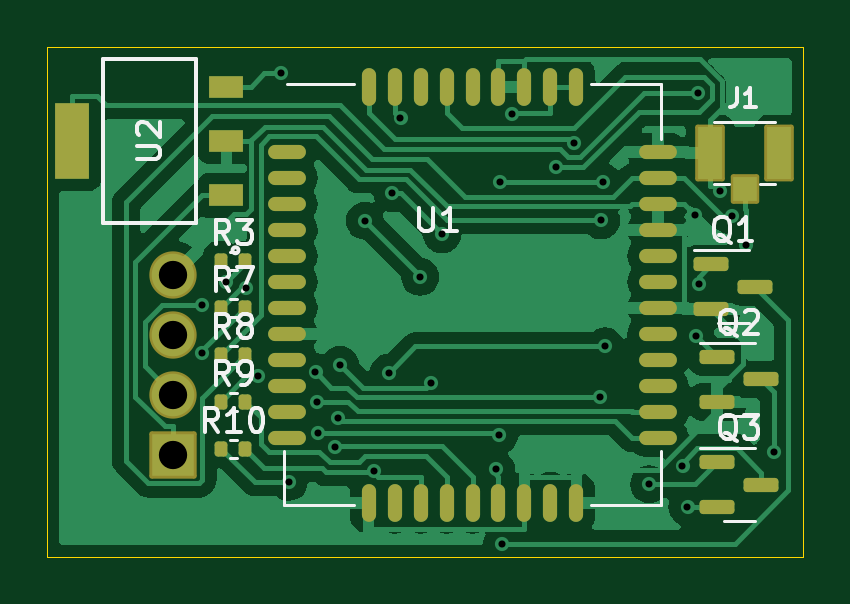
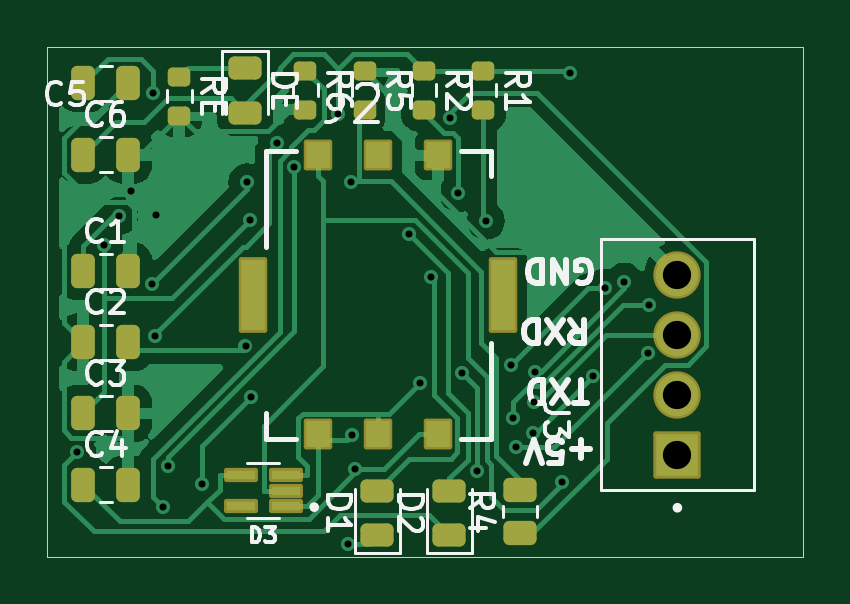
Circuit board: 11 layer files. Board 32.0 x 21.6 mm.
- bottom_copper: SIM800 GPS Module-B_Cu.gbr (39722 bytes)
- bottom_mask: SIM800 GPS Module-B_Mask.gbr (3530 bytes)
- paste: SIM800 GPS Module-B_Paste.gbr (3043 bytes)
- bottom_silk: SIM800 GPS Module-B_Silkscreen.gbr (27555 bytes)
- outline: SIM800 GPS Module-Edge_Cuts.gbr (615 bytes)
- top_copper: SIM800 GPS Module-F_Cu.gbr (56318 bytes)
- top_mask: SIM800 GPS Module-F_Mask.gbr (3731 bytes)
- paste: SIM800 GPS Module-F_Paste.gbr (3401 bytes)
- top_silk: SIM800 GPS Module-F_Silkscreen.gbr (16610 bytes)
- drill: SIM800 GPS Module-NPTH.drl (268 bytes)
- drill: SIM800 GPS Module-PTH.drl (1112 bytes)

=== bottom_copper: SIM800 GPS Module-B_Cu.gbr (39722 bytes, source omitted) ===
=== bottom_mask: SIM800 GPS Module-B_Mask.gbr (3530 bytes, source withheld) ===
=== paste: SIM800 GPS Module-B_Paste.gbr (3043 bytes, source withheld) ===
=== bottom_silk: SIM800 GPS Module-B_Silkscreen.gbr (27555 bytes, source omitted) ===
=== outline: SIM800 GPS Module-Edge_Cuts.gbr ===
%TF.GenerationSoftware,KiCad,Pcbnew,7.0.6*%
%TF.CreationDate,2024-04-01T13:07:51+03:00*%
%TF.ProjectId,SIM800 GPS Module,53494d38-3030-4204-9750-53204d6f6475,rev?*%
%TF.SameCoordinates,Original*%
%TF.FileFunction,Profile,NP*%
%FSLAX46Y46*%
G04 Gerber Fmt 4.6, Leading zero omitted, Abs format (unit mm)*
G04 Created by KiCad (PCBNEW 7.0.6) date 2024-04-01 13:07:51*
%MOMM*%
%LPD*%
G01*
G04 APERTURE LIST*
%TA.AperFunction,Profile*%
%ADD10C,0.050000*%
%TD*%
G04 APERTURE END LIST*
D10*
X120904000Y-75692000D02*
X152908000Y-75692000D01*
X152908000Y-97282000D01*
X120904000Y-97282000D01*
X120904000Y-75692000D01*
M02*

=== top_copper: SIM800 GPS Module-F_Cu.gbr (56318 bytes, source omitted) ===
=== top_mask: SIM800 GPS Module-F_Mask.gbr ===
%TF.GenerationSoftware,KiCad,Pcbnew,7.0.6*%
%TF.CreationDate,2024-04-01T13:07:51+03:00*%
%TF.ProjectId,SIM800 GPS Module,53494d38-3030-4204-9750-53204d6f6475,rev?*%
%TF.SameCoordinates,Original*%
%TF.FileFunction,Soldermask,Top*%
%TF.FilePolarity,Negative*%
%FSLAX46Y46*%
G04 Gerber Fmt 4.6, Leading zero omitted, Abs format (unit mm)*
G04 Created by KiCad (PCBNEW 7.0.6) date 2024-04-01 13:07:51*
%MOMM*%
%LPD*%
G01*
G04 APERTURE LIST*
G04 Aperture macros list*
%AMRoundRect*
0 Rectangle with rounded corners*
0 $1 Rounding radius*
0 $2 $3 $4 $5 $6 $7 $8 $9 X,Y pos of 4 corners*
0 Add a 4 corners polygon primitive as box body*
4,1,4,$2,$3,$4,$5,$6,$7,$8,$9,$2,$3,0*
0 Add four circle primitives for the rounded corners*
1,1,$1+$1,$2,$3*
1,1,$1+$1,$4,$5*
1,1,$1+$1,$6,$7*
1,1,$1+$1,$8,$9*
0 Add four rect primitives between the rounded corners*
20,1,$1+$1,$2,$3,$4,$5,0*
20,1,$1+$1,$4,$5,$6,$7,0*
20,1,$1+$1,$6,$7,$8,$9,0*
20,1,$1+$1,$8,$9,$2,$3,0*%
G04 Aperture macros list end*
%ADD10C,2.004000*%
%ADD11RoundRect,0.102000X0.900000X-0.900000X0.900000X0.900000X-0.900000X0.900000X-0.900000X-0.900000X0*%
%ADD12R,1.473200X0.914400*%
%ADD13R,1.473200X3.200400*%
%ADD14O,1.600000X0.600000*%
%ADD15O,0.600000X1.600000*%
%ADD16RoundRect,0.135000X-0.135000X-0.185000X0.135000X-0.185000X0.135000X0.185000X-0.135000X0.185000X0*%
%ADD17RoundRect,0.150000X-0.587500X-0.150000X0.587500X-0.150000X0.587500X0.150000X-0.587500X0.150000X0*%
%ADD18RoundRect,0.102000X-0.500000X-0.525000X0.500000X-0.525000X0.500000X0.525000X-0.500000X0.525000X0*%
%ADD19RoundRect,0.102000X-0.525000X-1.100000X0.525000X-1.100000X0.525000X1.100000X-0.525000X1.100000X0*%
G04 APERTURE END LIST*
D10*
%TO.C,J3*%
X126238000Y-85344000D03*
X126238000Y-87884000D03*
X126238000Y-90424000D03*
D11*
X126238000Y-92964000D03*
%TD*%
D12*
%TO.C,U2*%
X128485900Y-81992500D03*
X128485900Y-79692500D03*
X128485900Y-77392500D03*
D13*
X121958100Y-79692500D03*
%TD*%
D14*
%TO.C,U1*%
X131050000Y-80150000D03*
X131050000Y-81250000D03*
X131050000Y-82350000D03*
X131050000Y-83450000D03*
X131050000Y-84550000D03*
X131050000Y-85650000D03*
X131050000Y-86750000D03*
X131050000Y-87850000D03*
X131050000Y-88950000D03*
X131050000Y-90050000D03*
X131050000Y-91150000D03*
X131050000Y-92250000D03*
D15*
X134500000Y-95000000D03*
X135600000Y-95000000D03*
X136700000Y-95000000D03*
X137800000Y-95000000D03*
X138900000Y-95000000D03*
X140000000Y-95000000D03*
X141100000Y-95000000D03*
X142200000Y-95000000D03*
X143300000Y-95000000D03*
D14*
X146750000Y-92250000D03*
X146750000Y-91150000D03*
X146750000Y-90050000D03*
X146750000Y-88950000D03*
X146750000Y-87850000D03*
X146750000Y-86750000D03*
X146750000Y-85650000D03*
X146750000Y-84550000D03*
X146750000Y-83450000D03*
X146750000Y-82350000D03*
X146750000Y-81250000D03*
X146750000Y-80150000D03*
D15*
X143300000Y-77400000D03*
X142200000Y-77400000D03*
X141100000Y-77400000D03*
X140000000Y-77400000D03*
X138900000Y-77400000D03*
X137800000Y-77400000D03*
X136700000Y-77400000D03*
X135600000Y-77400000D03*
X134500000Y-77400000D03*
%TD*%
D16*
%TO.C,R10*%
X128266000Y-92710000D03*
X129286000Y-92710000D03*
%TD*%
%TO.C,R9*%
X128266000Y-90720000D03*
X129286000Y-90720000D03*
%TD*%
%TO.C,R8*%
X128266000Y-88730000D03*
X129286000Y-88730000D03*
%TD*%
%TO.C,R7*%
X128266000Y-86740000D03*
X129286000Y-86740000D03*
%TD*%
%TO.C,R3*%
X128266000Y-84750000D03*
X129286000Y-84750000D03*
%TD*%
D17*
%TO.C,Q3*%
X149255000Y-93284000D03*
X149255000Y-95184000D03*
X151130000Y-94234000D03*
%TD*%
%TO.C,Q2*%
X149255000Y-88834000D03*
X149255000Y-90734000D03*
X151130000Y-89784000D03*
%TD*%
%TO.C,Q1*%
X149001000Y-84902000D03*
X149001000Y-86802000D03*
X150876000Y-85852000D03*
%TD*%
D18*
%TO.C,J1*%
X150417000Y-81725000D03*
D19*
X148942000Y-80200000D03*
X151892000Y-80200000D03*
%TD*%
M02*

=== paste: SIM800 GPS Module-F_Paste.gbr ===
%TF.GenerationSoftware,KiCad,Pcbnew,7.0.6*%
%TF.CreationDate,2024-04-01T13:07:50+03:00*%
%TF.ProjectId,SIM800 GPS Module,53494d38-3030-4204-9750-53204d6f6475,rev?*%
%TF.SameCoordinates,Original*%
%TF.FileFunction,Paste,Top*%
%TF.FilePolarity,Positive*%
%FSLAX46Y46*%
G04 Gerber Fmt 4.6, Leading zero omitted, Abs format (unit mm)*
G04 Created by KiCad (PCBNEW 7.0.6) date 2024-04-01 13:07:50*
%MOMM*%
%LPD*%
G01*
G04 APERTURE LIST*
G04 Aperture macros list*
%AMRoundRect*
0 Rectangle with rounded corners*
0 $1 Rounding radius*
0 $2 $3 $4 $5 $6 $7 $8 $9 X,Y pos of 4 corners*
0 Add a 4 corners polygon primitive as box body*
4,1,4,$2,$3,$4,$5,$6,$7,$8,$9,$2,$3,0*
0 Add four circle primitives for the rounded corners*
1,1,$1+$1,$2,$3*
1,1,$1+$1,$4,$5*
1,1,$1+$1,$6,$7*
1,1,$1+$1,$8,$9*
0 Add four rect primitives between the rounded corners*
20,1,$1+$1,$2,$3,$4,$5,0*
20,1,$1+$1,$4,$5,$6,$7,0*
20,1,$1+$1,$6,$7,$8,$9,0*
20,1,$1+$1,$8,$9,$2,$3,0*%
G04 Aperture macros list end*
%ADD10R,1.473200X0.914400*%
%ADD11R,1.473200X3.200400*%
%ADD12O,0.550000X1.800000*%
%ADD13O,1.800000X0.550000*%
%ADD14RoundRect,0.135000X-0.135000X-0.185000X0.135000X-0.185000X0.135000X0.185000X-0.135000X0.185000X0*%
%ADD15RoundRect,0.150000X-0.587500X-0.150000X0.587500X-0.150000X0.587500X0.150000X-0.587500X0.150000X0*%
%ADD16R,1.000000X1.050000*%
%ADD17R,1.050000X2.200000*%
G04 APERTURE END LIST*
D10*
%TO.C,U2*%
X128485900Y-81992500D03*
X128485900Y-79692500D03*
X128485900Y-77392500D03*
D11*
X121958100Y-79692500D03*
%TD*%
D12*
%TO.C,U1*%
X137800000Y-95100000D03*
D13*
X146850000Y-90050000D03*
X130950000Y-91150000D03*
D12*
X136700000Y-95100000D03*
X135600000Y-77300000D03*
D13*
X146850000Y-85650000D03*
D12*
X138900000Y-95100000D03*
D13*
X146850000Y-80150000D03*
X130950000Y-83450000D03*
X130950000Y-85650000D03*
D12*
X138900000Y-77300000D03*
X134500000Y-77300000D03*
X140000000Y-95100000D03*
D13*
X146850000Y-92250000D03*
X146850000Y-81250000D03*
X130950000Y-92250000D03*
D12*
X141100000Y-95100000D03*
X137800000Y-77300000D03*
X135600000Y-95100000D03*
X143300000Y-95100000D03*
D13*
X146850000Y-88950000D03*
X130950000Y-88950000D03*
X130950000Y-86750000D03*
X130950000Y-80150000D03*
D12*
X142200000Y-77300000D03*
X136700000Y-77300000D03*
D13*
X146850000Y-82350000D03*
D12*
X143300000Y-77300000D03*
D13*
X130950000Y-82350000D03*
D12*
X134500000Y-95100000D03*
D13*
X130950000Y-90050000D03*
X146850000Y-83450000D03*
X130950000Y-81250000D03*
X146850000Y-84550000D03*
D12*
X142200000Y-95100000D03*
D13*
X146850000Y-87850000D03*
X146850000Y-91150000D03*
X130950000Y-84550000D03*
X130950000Y-87850000D03*
D12*
X141100000Y-77300000D03*
X140000000Y-77300000D03*
D13*
X146850000Y-86750000D03*
%TD*%
D14*
%TO.C,R10*%
X128266000Y-92710000D03*
X129286000Y-92710000D03*
%TD*%
%TO.C,R9*%
X128266000Y-90720000D03*
X129286000Y-90720000D03*
%TD*%
%TO.C,R8*%
X128266000Y-88730000D03*
X129286000Y-88730000D03*
%TD*%
%TO.C,R7*%
X128266000Y-86740000D03*
X129286000Y-86740000D03*
%TD*%
%TO.C,R3*%
X128266000Y-84750000D03*
X129286000Y-84750000D03*
%TD*%
D15*
%TO.C,Q3*%
X149255000Y-93284000D03*
X149255000Y-95184000D03*
X151130000Y-94234000D03*
%TD*%
%TO.C,Q2*%
X149255000Y-88834000D03*
X149255000Y-90734000D03*
X151130000Y-89784000D03*
%TD*%
%TO.C,Q1*%
X149001000Y-84902000D03*
X149001000Y-86802000D03*
X150876000Y-85852000D03*
%TD*%
D16*
%TO.C,J1*%
X150417000Y-81725000D03*
D17*
X148942000Y-80200000D03*
X151892000Y-80200000D03*
%TD*%
M02*

=== top_silk: SIM800 GPS Module-F_Silkscreen.gbr (16610 bytes, source omitted) ===
=== drill: SIM800 GPS Module-NPTH.drl ===
M48
; DRILL file {KiCad 7.0.6} date Mon Apr  1 13:07:53 2024
; FORMAT={-:-/ absolute / inch / decimal}
; #@! TF.CreationDate,2024-04-01T13:07:53+03:00
; #@! TF.GenerationSoftware,Kicad,Pcbnew,7.0.6
; #@! TF.FileFunction,NonPlated,1,2,NPTH
FMAT,2
INCH
%
G90
G05
T0
M30

=== drill: SIM800 GPS Module-PTH.drl ===
M48
; DRILL file {KiCad 7.0.6} date Mon Apr  1 13:07:53 2024
; FORMAT={-:-/ absolute / inch / decimal}
; #@! TF.CreationDate,2024-04-01T13:07:53+03:00
; #@! TF.GenerationSoftware,Kicad,Pcbnew,7.0.6
; #@! TF.FileFunction,Plated,1,2,PTH
FMAT,2
INCH
; #@! TA.AperFunction,Plated,PTH,ViaDrill
T1C0.0118
; #@! TA.AperFunction,Plated,PTH,ComponentDrill
T2C0.0472
%
G90
G05
T1
X5.0181Y-3.4102
X5.0185Y-3.4903
X5.0584Y-3.3717
X5.0908Y-3.3816
X5.1104Y-3.5298
X5.1487Y-3.0248
X5.1621Y-3.7054
X5.2068Y-3.5225
X5.209Y-3.5723
X5.2107Y-3.6244
X5.2398Y-3.6481
X5.2447Y-3.5998
X5.2476Y-3.5104
X5.2891Y-3.2702
X5.3039Y-3.6879
X5.3291Y-3.5234
X5.3351Y-3.2245
X5.3485Y-3.099
X5.3814Y-3.3637
X5.3993Y-3.5407
X5.4177Y-3.2929
X5.5079Y-3.6847
X5.513Y-3.6276
X5.5142Y-3.2064
X5.5182Y-3.8085
X5.5351Y-3.0919
X5.6082Y-3.1814
X5.6373Y-3.1411
X5.6807Y-3.5638
X5.6828Y-3.2697
X5.6867Y-3.2064
X5.6898Y-3.4797
X5.7631Y-3.7095
X5.8185Y-3.6791
X5.8268Y-3.7471
X5.8389Y-3.2608
X5.8403Y-3.4615
X5.8438Y-3.0569
X5.8452Y-3.3757
X5.8813Y-3.2214
X5.9002Y-3.2624
X5.925Y-3.3109
X5.9708Y-3.6561
T2
X4.97Y-3.36
X4.97Y-3.46
X4.97Y-3.56
X4.97Y-3.66
T0
M30

